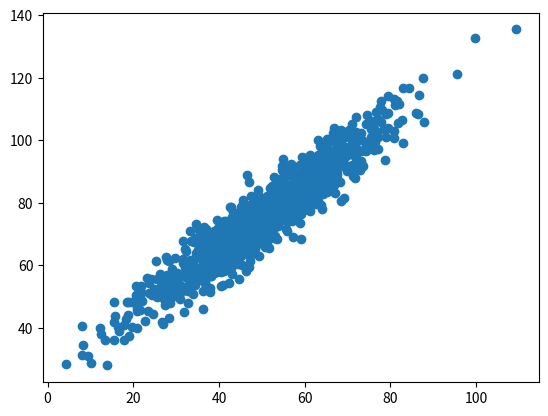

Python code for this plot:
# imports
from numpy import mean
from numpy import std
from numpy.random import randn
from numpy.random import seed
from matplotlib import pyplot


# seed random number generator
seed(1)

# data preparation, two correlated variables

# Gaussian distribution (mean= 50, standar dev = 15) 
data1 = 15 * randn(1000) + 50
# Gaussian distribution (mean= 25, standar dev = 5)
data2 = data1 + (5 * randn(1000) + 25)

# summarize
print('data1: mean=%.3f stdv=%.3f' % (mean(data1), std(data1)))
print('data2: mean=%.3f stdv=%.3f' % (mean(data2), std(data2)))


# plot
pyplot.scatter(data1, data2)
pyplot.show()